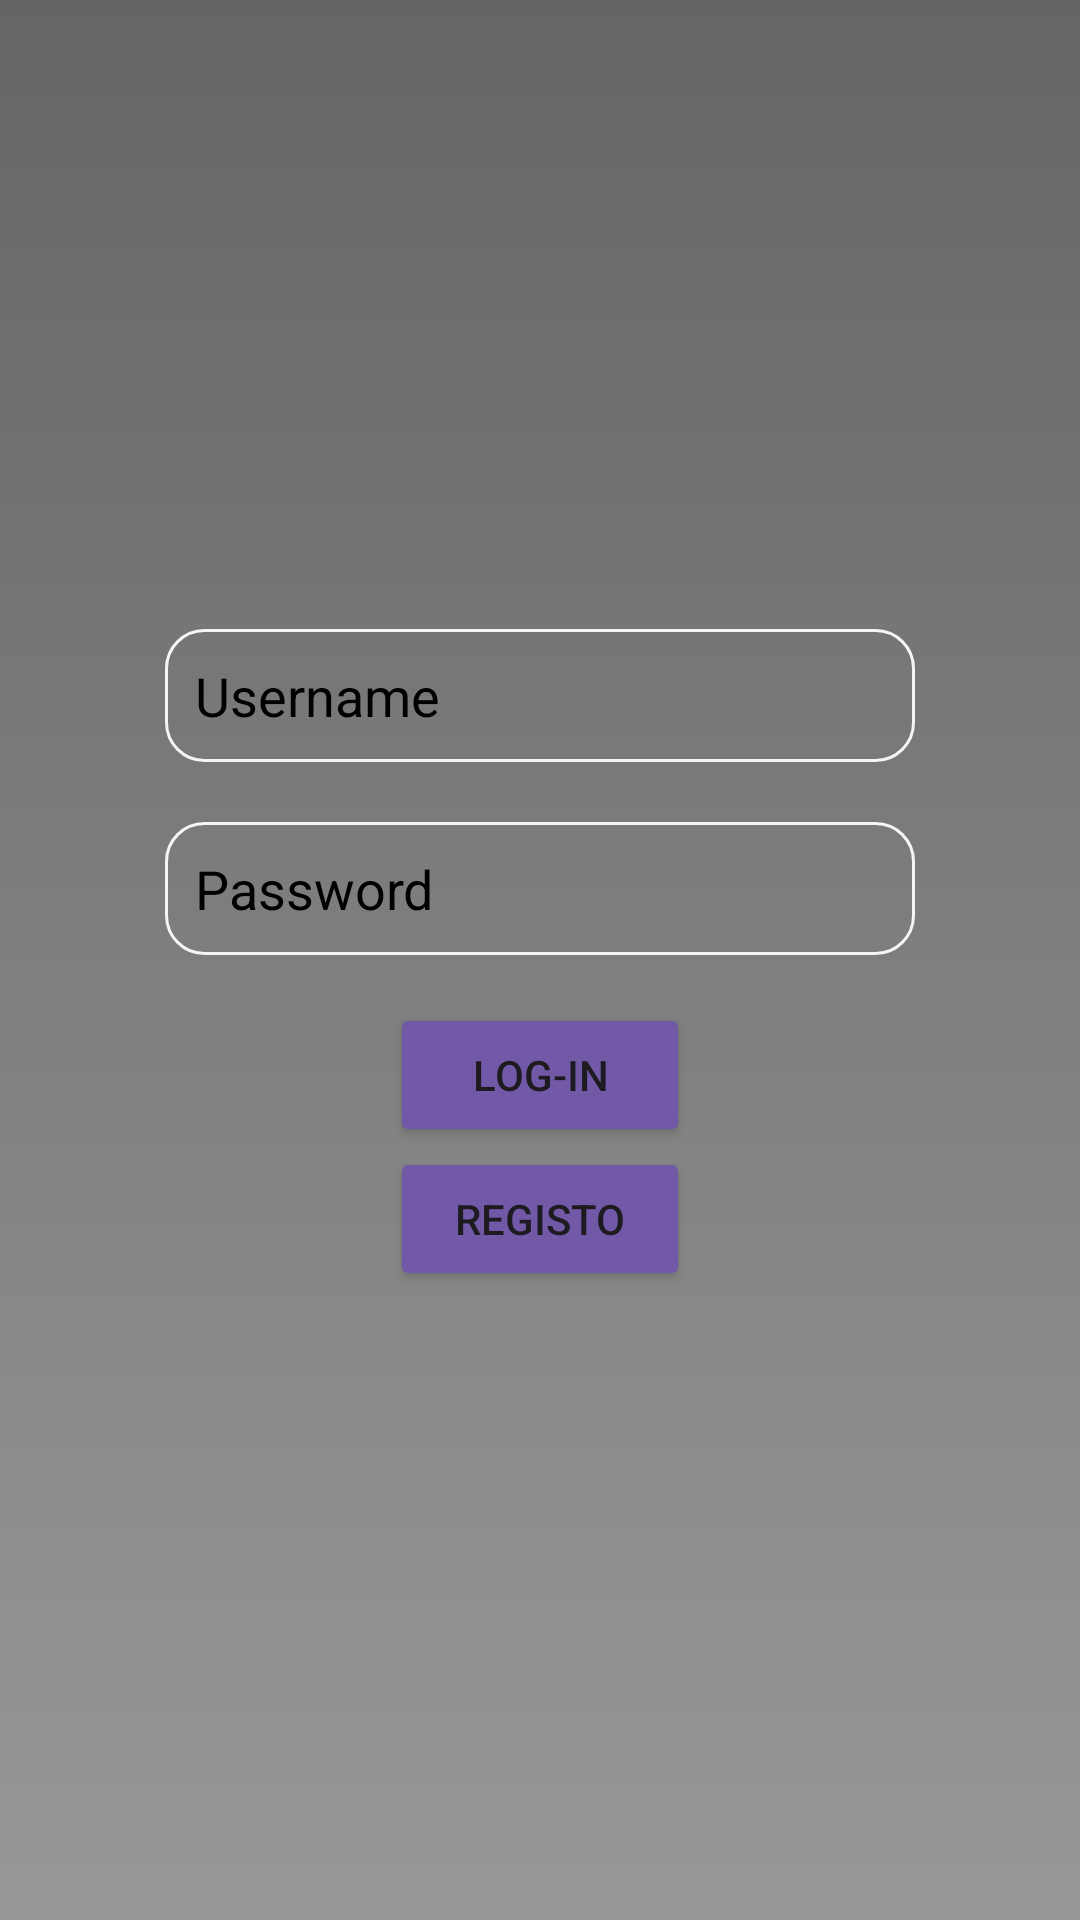

Android layout source for this screen:
<!-- AndroidManifest.xml: application theme Theme.PDM_Projeto -->
<!-- res/layout/fragment_login.xml -->
<?xml version="1.0" encoding="utf-8"?>
<LinearLayout xmlns:android="http://schemas.android.com/apk/res/android"
    xmlns:app="http://schemas.android.com/apk/res-auto"
    xmlns:tools="http://schemas.android.com/tools"
    android:id="@+id/frameLayout"
    android:layout_width="match_parent"
    android:layout_height="match_parent"
    android:gravity="center"
    android:orientation="vertical"
    android:background="@drawable/background"
    tools:context=".ui.LoginFragment"
    tools:layout_editor_absoluteX="0dp"
    tools:layout_editor_absoluteY="282dp">

    <EditText
        android:id="@+id/LogInName"
        android:layout_width="250dp"
        android:layout_height="wrap_content"
        android:layout_marginBottom="20dp"
        android:background="@drawable/rounded_corner"
        android:ems="10"
        android:hint="Username"
        android:textColorHint="@color/black"
        android:textColor="@color/black"
        android:inputType="text"
        android:padding="10dp"
        app:layout_constraintHorizontal_bias="1"
        app:layout_constraintStart_toStartOf="parent"
        app:layout_constraintTop_toTopOf="parent" />

    <EditText
        android:id="@+id/LogInPassword"
        android:layout_width="250dp"
        android:layout_height="wrap_content"
        android:background="@drawable/rounded_corner"
        android:ems="10"
        android:textColorHint="@color/black"
        android:textColor="@color/black"
        android:hint="Password"
        android:inputType="textPassword"
        android:padding="10dp" />

    <Button
        android:id="@+id/buttonLogin"
        android:layout_width="100dp"
        android:layout_height="wrap_content"
        android:layout_marginTop="16dp"
        android:text="Log-In"
        android:backgroundTint="@color/purple"

        app:layout_constraintEnd_toEndOf="parent"
        app:layout_constraintStart_toStartOf="parent"
        app:layout_constraintTop_toBottomOf="@+id/passwordLabel" />

    <Button
        android:id="@+id/LoginRegisterButton"
        android:layout_width="100dp"
        android:layout_height="wrap_content"
        android:backgroundTint="@color/purple"
        android:text="Registo"
        app:layout_constraintTop_toBottomOf="@+id/buttonLogin"
        tools:layout_editor_absoluteX="157dp" />

</LinearLayout>
<!-- resources referenced by this layout -->
<resources>
  <color name="black">#FF000000</color>
  <color name="purple">#7159A8</color>
  <!-- drawable background (drawable) -->
  <?xml version="1.0" encoding="utf-8"?>
  <shape xmlns:android="http://schemas.android.com/apk/res/android">
      <gradient android:type="linear" android:angle="80"
          android:startColor= "#656565"
          android:endColor="#989898"/>
  </shape>
  <!-- drawable rounded_corner (drawable) -->
  <?xml version="1.0" encoding="utf-8"?>
  <shape xmlns:android="http://schemas.android.com/apk/res/android"
      android:shape="rectangle"
      >
      <corners android:radius="38px"/>
      <stroke android:width="1dip" android:color="#f5f5f5"/>
  </shape>
  <style name="Theme.PDM_Projeto" parent="Base.Theme.PDM_Projeto" />
  <style name="Base.Theme.PDM_Projeto" parent="Theme.Material3.DayNight.NoActionBar">
          
          
      </style>
</resources>
